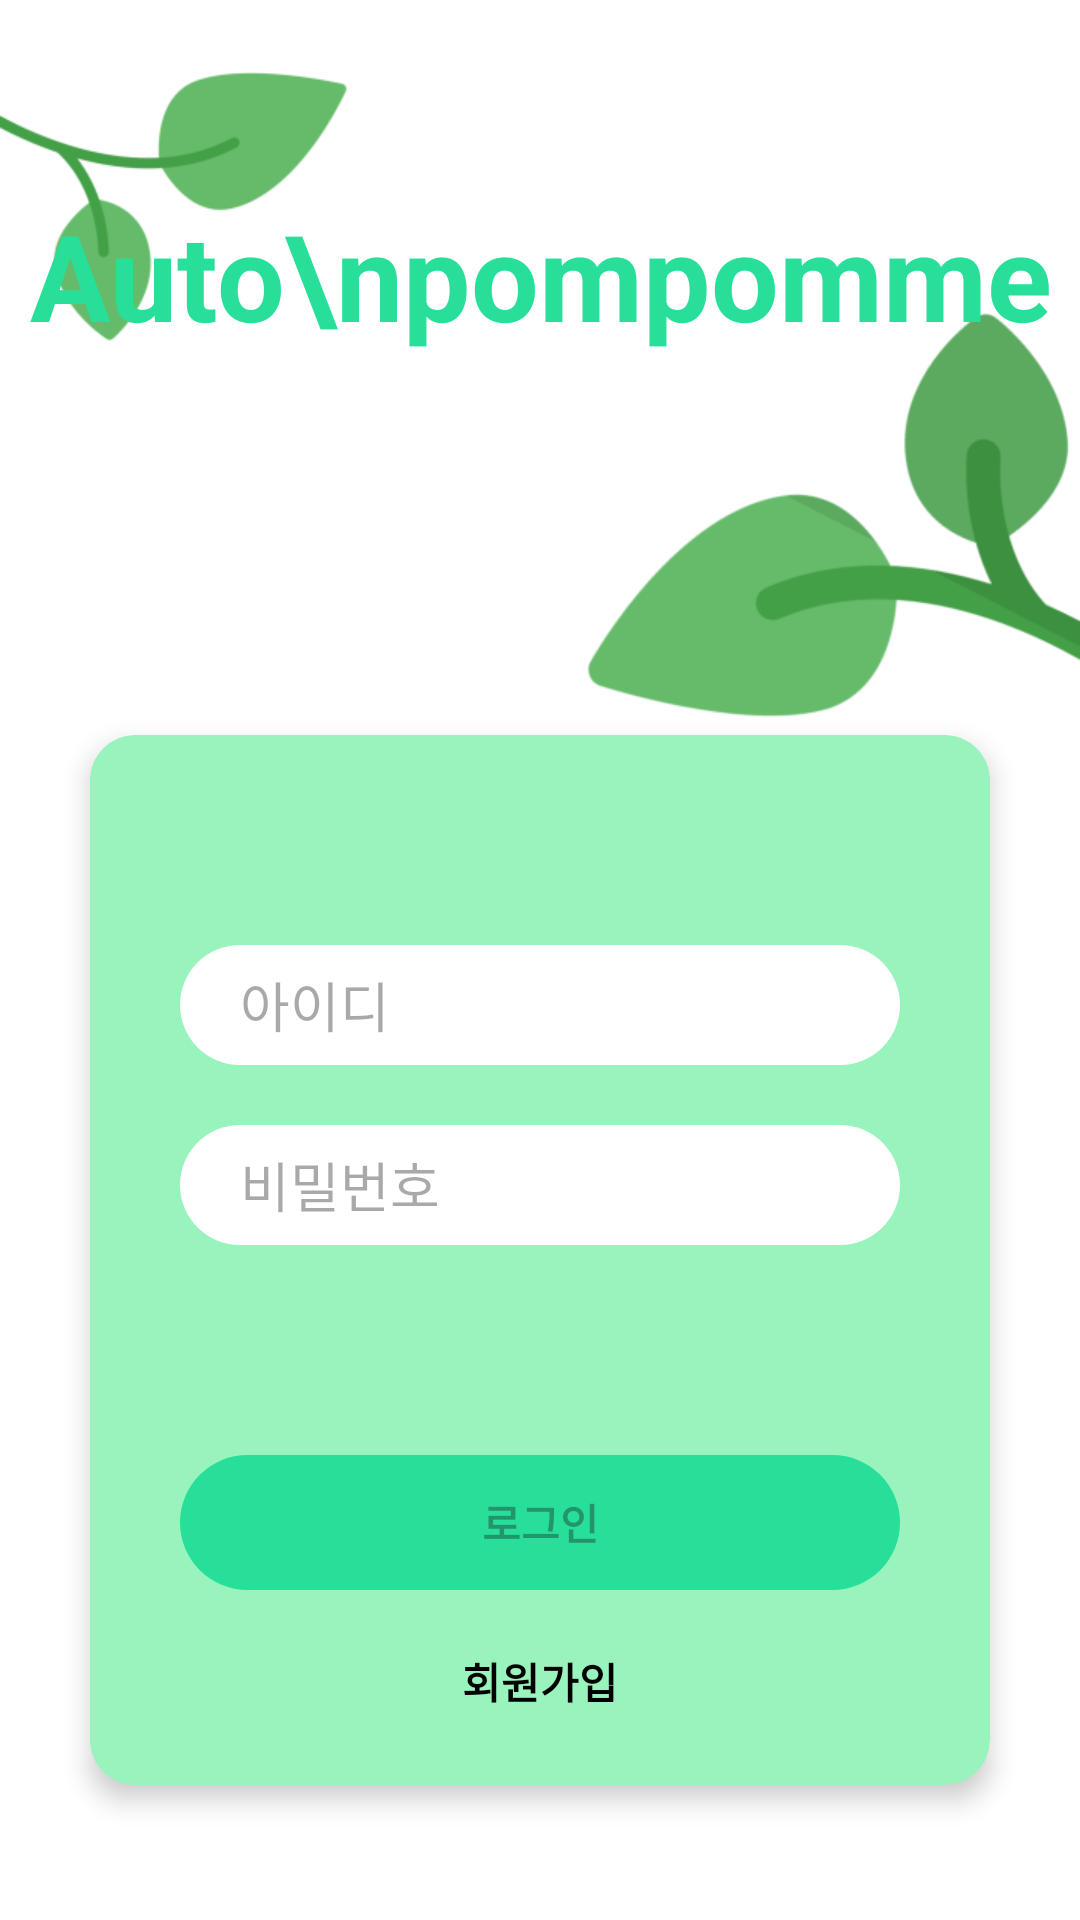

This screen was rendered from an Android layout file. Write that file and the resources it references.
<!-- AndroidManifest.xml: application theme Theme.AutoPomPomme -->
<!-- res/layout/activity_login.xml -->
<?xml version="1.0" encoding="utf-8"?>
<androidx.constraintlayout.widget.ConstraintLayout xmlns:android="http://schemas.android.com/apk/res/android"
    xmlns:app="http://schemas.android.com/apk/res-auto"
    xmlns:tools="http://schemas.android.com/tools"
    android:layout_width="match_parent"
    android:layout_height="match_parent"
    tools:context=".feature.login.Activity.LoginActivity">

    <ImageView
        android:layout_width="match_parent"
        android:layout_height="match_parent"
        android:src="@drawable/login_layout_background"
        app:layout_constraintLeft_toLeftOf="parent"
        app:layout_constraintRight_toRightOf="parent"
        app:layout_constraintTop_toTopOf="parent"
        app:layout_constraintBottom_toBottomOf="parent"/>

    <TextView
        android:layout_width="wrap_content"
        android:layout_height="wrap_content"
        android:text="Auto\npompomme"
        android:gravity="center"
        android:layout_marginTop="65dp"
        android:textSize="40sp"
        android:textStyle="bold"
        android:textColor="@color/main1"
        app:layout_constraintLeft_toLeftOf="parent"
        app:layout_constraintRight_toRightOf="parent"
        app:layout_constraintTop_toTopOf="parent"/>
    
    <androidx.cardview.widget.CardView
        android:layout_width="300dp"
        android:layout_height="350dp"
        android:backgroundTint="@color/main2"
        android:layout_marginBottom="45dp"
        app:cardCornerRadius="15dp"
        app:cardElevation="5dp"
        app:layout_constraintLeft_toLeftOf="parent"
        app:layout_constraintRight_toRightOf="parent"
        app:layout_constraintBottom_toBottomOf="parent">

        <androidx.constraintlayout.widget.ConstraintLayout
            android:layout_width="match_parent"
            android:layout_height="match_parent">

            <EditText
                android:id="@+id/et_login_id"
                android:layout_width="240dp"
                android:layout_height="40dp"
                android:background="@drawable/radius"
                android:backgroundTint="@color/white"
                android:hint="아이디"
                android:textColor="@color/black"
                android:inputType="text"
                android:singleLine="true"
                android:paddingLeft="20dp"
                android:layout_marginTop="70dp"
                app:layout_constraintLeft_toLeftOf="parent"
                app:layout_constraintRight_toRightOf="parent"
                app:layout_constraintTop_toTopOf="parent"/>

            <EditText
                android:id="@+id/et_login_password"
                android:layout_width="240dp"
                android:layout_height="40dp"
                android:background="@drawable/radius"
                android:backgroundTint="@color/white"
                android:hint="비밀번호"
                android:textColor="@color/black"
                android:singleLine="true"
                android:inputType="textPassword"
                android:paddingLeft="20dp"
                android:layout_marginTop="20dp"
                app:layout_constraintLeft_toLeftOf="@id/et_login_id"
                app:layout_constraintRight_toRightOf="@id/et_login_id"
                app:layout_constraintTop_toBottomOf="@id/et_login_id"/>
            
            <Button
                android:id="@+id/btn_login_login"
                android:layout_width="240dp"
                android:layout_height="45dp"
                android:text="로그인"
                android:background="@drawable/radius"
                android:textStyle="bold"
                android:enabled="false"
                android:layout_marginTop="70dp"
                android:backgroundTint="@color/main1"
                app:layout_constraintLeft_toLeftOf="@id/et_login_password"
                app:layout_constraintRight_toRightOf="@id/et_login_password"
                app:layout_constraintTop_toBottomOf="@id/et_login_password"/>
            
            <TextView
                android:id="@+id/tv_login_goSignup"
                android:layout_width="wrap_content"
                android:layout_height="wrap_content"
                android:text="회원가입"
                android:textStyle="bold"
                android:textColor="@color/black"
                android:layout_marginTop="20dp"
                app:layout_constraintLeft_toLeftOf="@id/btn_login_login"
                app:layout_constraintRight_toRightOf="@id/btn_login_login"
                app:layout_constraintTop_toBottomOf="@id/btn_login_login"/>

        </androidx.constraintlayout.widget.ConstraintLayout>

    </androidx.cardview.widget.CardView>

</androidx.constraintlayout.widget.ConstraintLayout>
<!-- resources referenced by this layout -->
<resources>
  <color name="black">#FF000000</color>
  <color name="main1">#28DF99</color>
  <color name="main2">#99F3BD</color>
  <color name="white">#FFFFFFFF</color>
  <!-- drawable login_layout_background: png bitmap (drawable, 24984 bytes) -->
  <!-- drawable radius (drawable) -->
  <?xml version="1.0" encoding="utf-8"?>
  <shape xmlns:android="http://schemas.android.com/apk/res/android"
      android:shape="rectangle">
  
      <corners
          android:radius="30dp"/>
  </shape>
  <style name="Theme.AutoPomPomme" parent="Base.Theme.AutoPomPomme" />
  <style name="Base.Theme.AutoPomPomme" parent="Theme.Material3.DayNight.NoActionBar">
          
          
      </style>
</resources>
